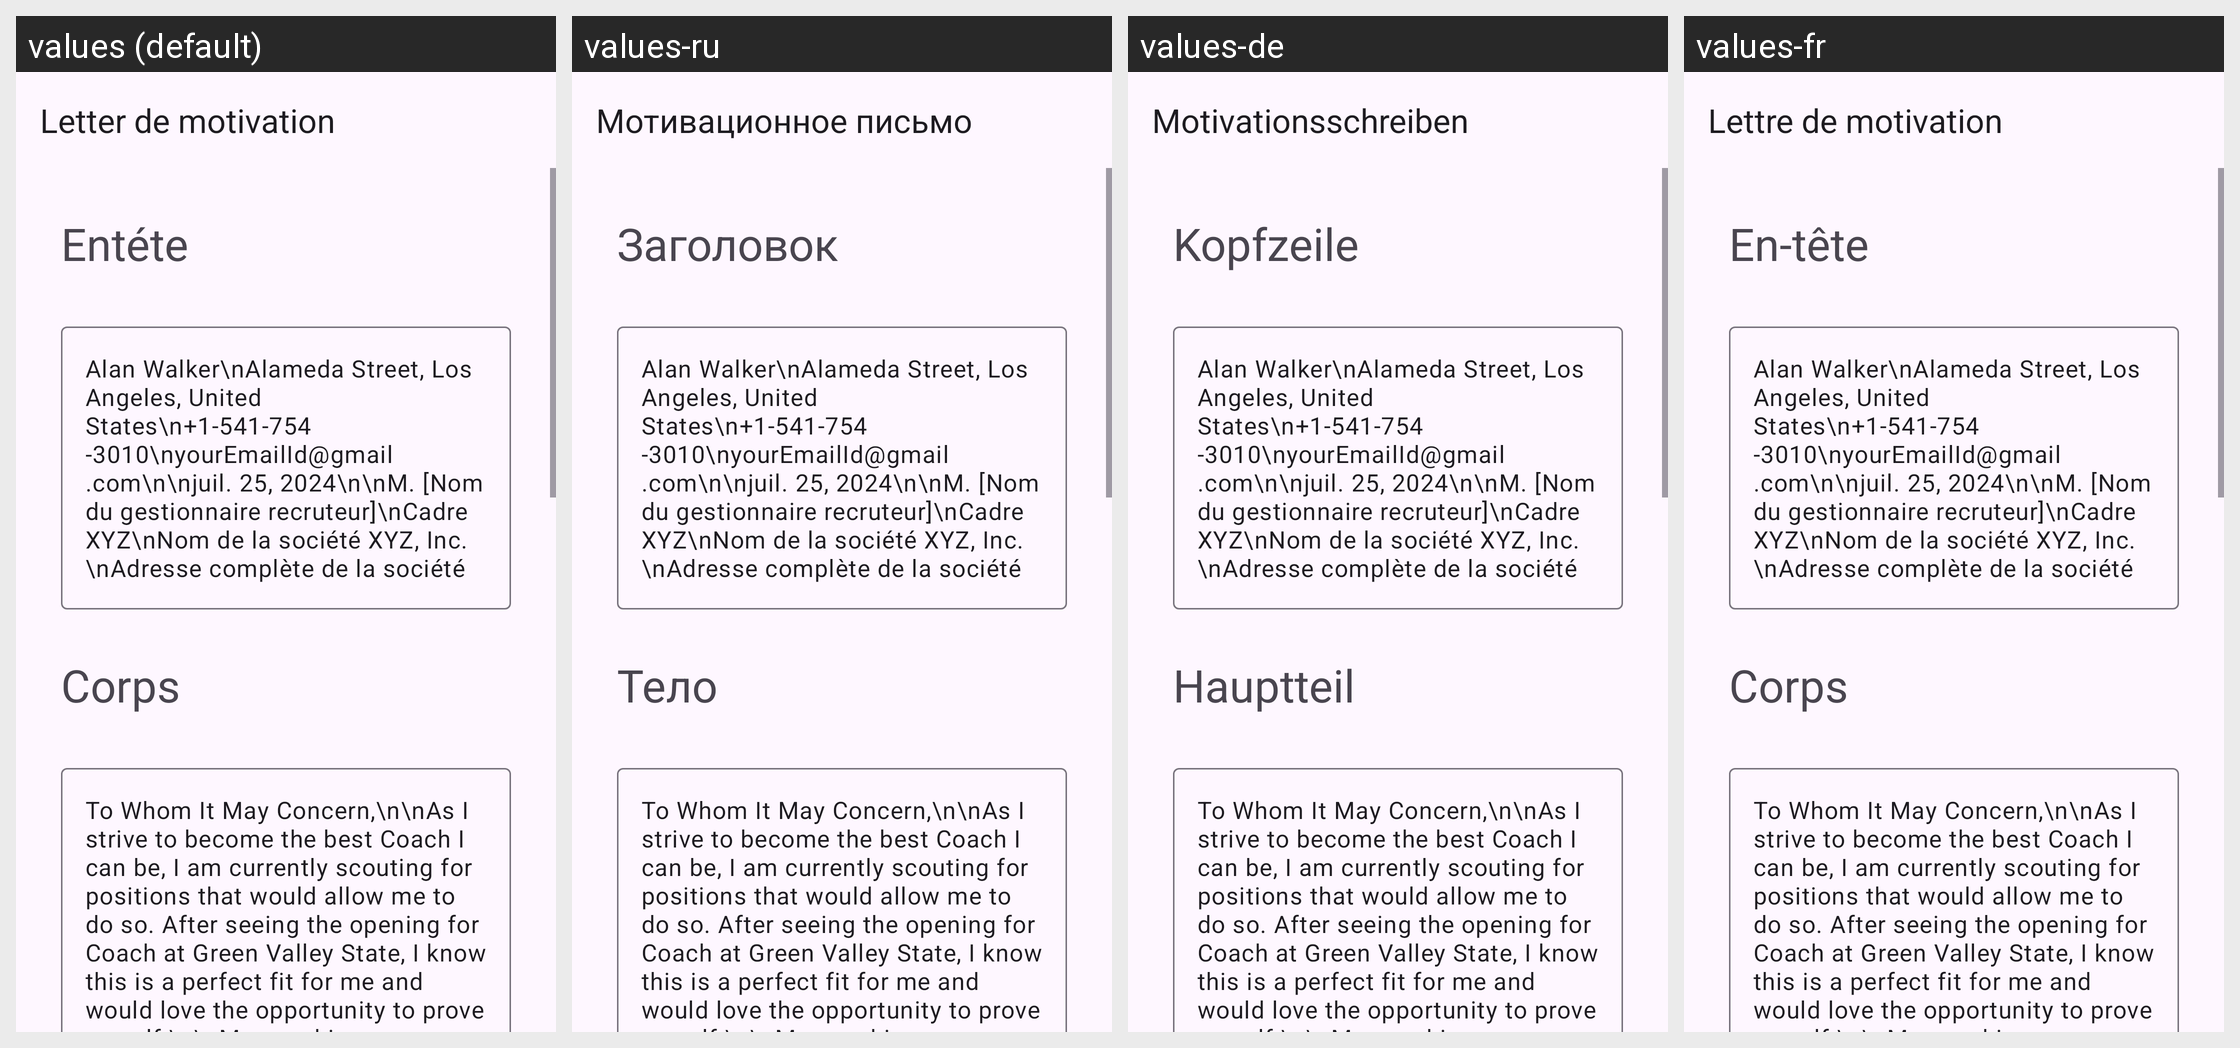

For this localized Android screen grid, give each drawn string resource with its value in every locale shown.
Android screen res/layout/activity_coach.xml rendered under 4 locales, left to right: values (default), values-ru, values-de, values-fr. Device: Nexus 5 (rendered at 1080×1920; each locale shown at half size, 540×960, under a caption strip naming it); theme Theme.App_creat_profesionell_cv.
Other locales in the repository, not shown: values-en, values-it.
Strings drawn on this screen, with the default value and each locale's value (text and hints the layout hard-codes, and strings that could not be matched under every locale, appear in the picture but are not listed):

letter_de_motivation
  values: Letter de motivation
  values-ru: Мотивационное письмо
  values-de: Motivationsschreiben
  values-fr: Lettre de motivation

ent_te
  values: Entéte
  values-ru: Заголовок
  values-de: Kopfzeile
  values-fr: En-tête

corps
  values: Corps
  values-ru: Тело
  values-de: Hauptteil
  values-fr: Corps
